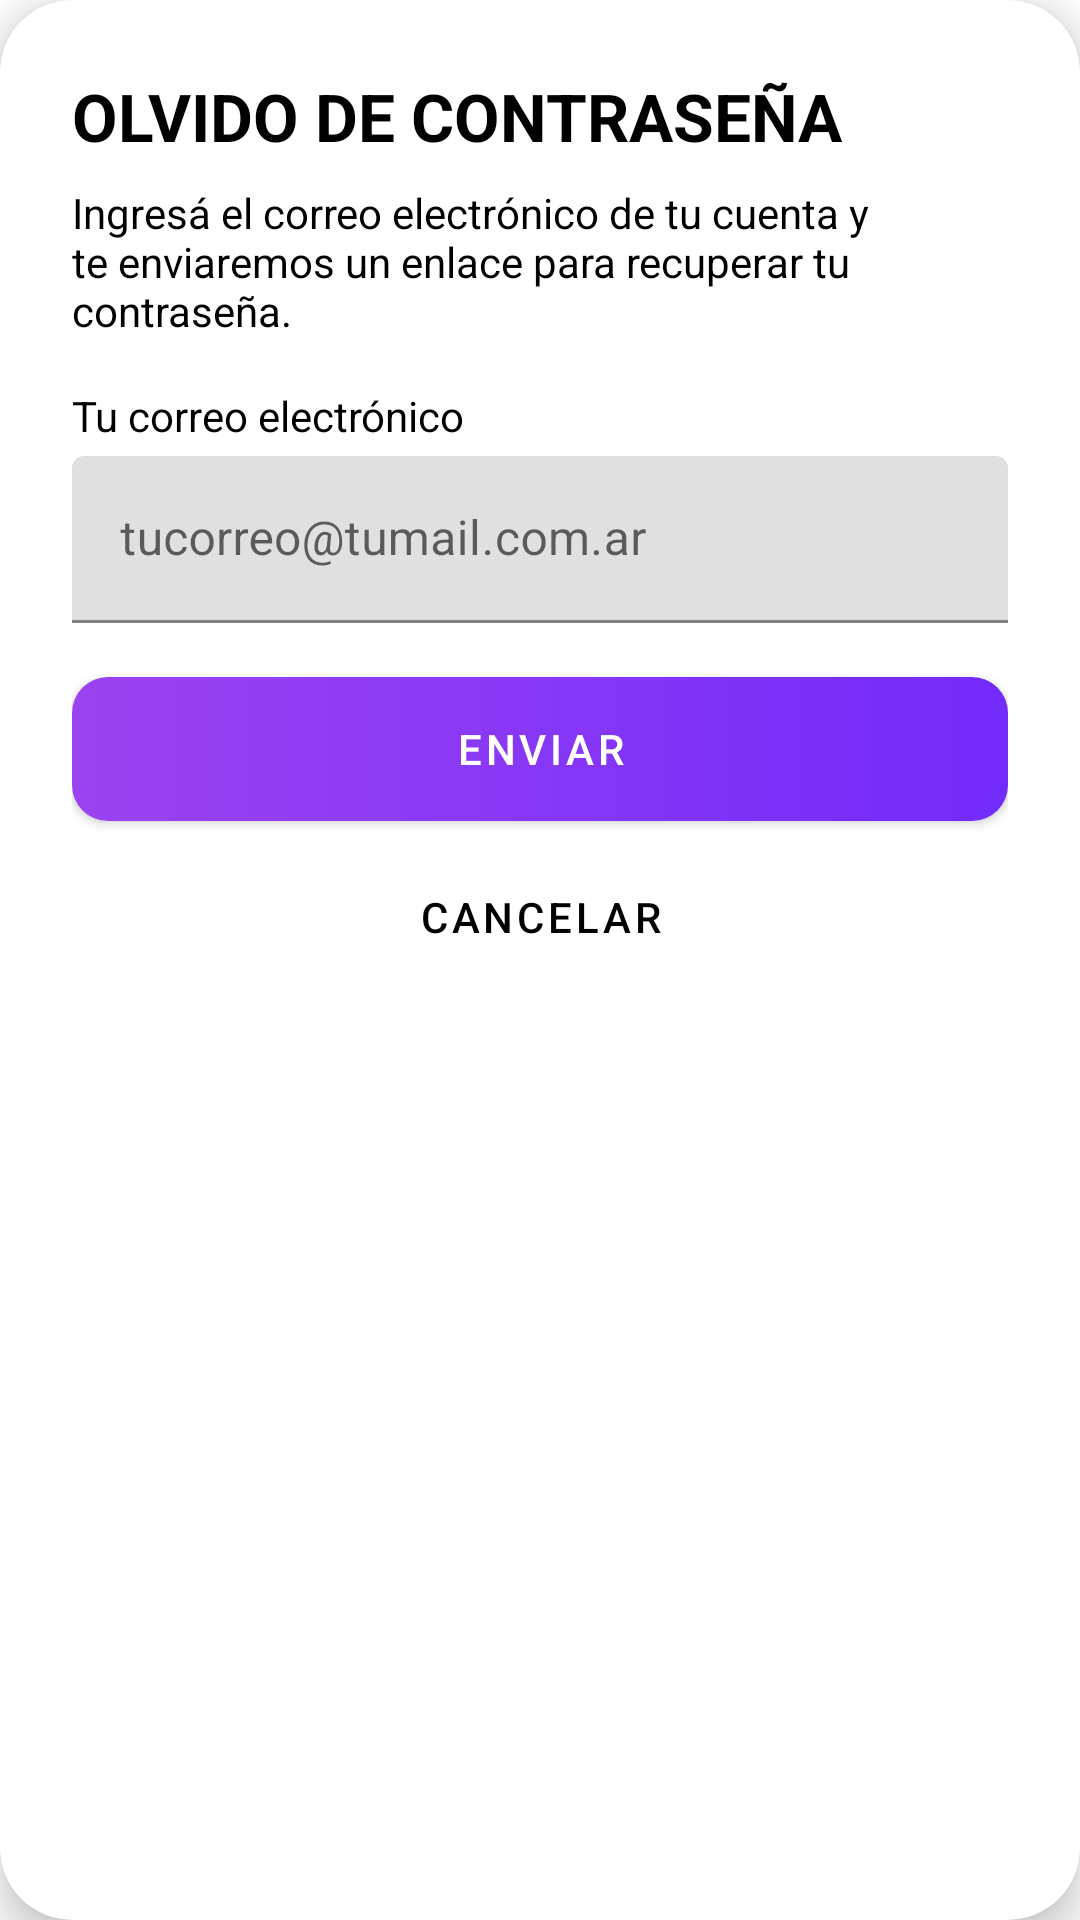

This screen was rendered from an Android layout file. Write that file and the resources it references.
<!-- AndroidManifest.xml: application theme Theme.Comunic -->
<!-- res/layout/login_dialog_password_reset.xml -->
<?xml version="1.0" encoding="utf-8"?>
<com.google.android.material.card.MaterialCardView
    xmlns:android="http://schemas.android.com/apk/res/android"
    xmlns:app="http://schemas.android.com/apk/res-auto"
    android:layout_width="match_parent"
    android:layout_height="wrap_content"
    android:layout_margin="12dp"
    app:cardCornerRadius="24dp"
    app:cardBackgroundColor="@color/color5"
    app:cardElevation="8dp">

    <LinearLayout
        android:layout_width="match_parent"
        android:layout_height="wrap_content"
        android:orientation="vertical"
        android:padding="24dp">

        <TextView
            android:id="@+id/txtTitulo"
            android:layout_width="match_parent"
            android:layout_height="wrap_content"
            android:text="Olvido de contraseña"
            android:textStyle="bold"
            android:textAllCaps="true"
            android:textSize="22sp"
            android:textColor="@color/color1"
            android:gravity="start" />

        <TextView
            android:layout_width="match_parent"
            android:layout_height="wrap_content"
            android:text="Ingresá el correo electrónico de tu cuenta y te enviaremos un enlace para recuperar tu contraseña."
            android:textSize="14sp"
            android:textColor="@color/color1"
            android:gravity="start"
            android:layout_marginTop="8dp"
            android:layout_marginBottom="16dp" />

        <TextView
            android:layout_width="match_parent"
            android:layout_height="wrap_content"
            android:text="Tu correo electrónico"
            android:textSize="14sp"
            android:textColor="@color/color1"
            android:gravity="start" />

        <com.google.android.material.textfield.TextInputLayout
            android:layout_width="match_parent"
            android:layout_height="wrap_content"
            android:hint="tucorreo@tumail.com.ar"
            android:layout_marginTop="4dp">

            <com.google.android.material.textfield.TextInputEditText
                android:id="@+id/editEmailReset"
                android:layout_width="match_parent"
                android:layout_height="wrap_content"
                android:inputType="textEmailAddress" />

        </com.google.android.material.textfield.TextInputLayout>

        <com.google.android.material.button.MaterialButton
            android:id="@+id/btnEnviarReset"
            android:layout_width="match_parent"
            android:layout_height="wrap_content"
            android:text="Enviar"
            app:backgroundTint="@null"
            android:background="@drawable/gradient_purple"
            app:cornerRadius="12dp"
            android:textColor="@android:color/white"
            android:layout_marginTop="18dp" />

        <com.google.android.material.button.MaterialButton
            android:id="@+id/btnCancelarReset"
            android:layout_width="match_parent"
            android:layout_height="wrap_content"
            android:text="Cancelar"
            android:textColor="@color/color1"
            android:layout_marginTop="8dp"
            style="@style/Widget.MaterialComponents.Button.TextButton" />

    </LinearLayout>

</com.google.android.material.card.MaterialCardView>
<!-- resources referenced by this layout -->
<resources>
  <color name="color1">#000000</color>
  <color name="color5">#FFFFFF</color>
  <!-- drawable gradient_purple (drawable) -->
  <?xml version="1.0" encoding="utf-8"?>
  <shape xmlns:android="http://schemas.android.com/apk/res/android">
  
      <corners android:radius="12dp"/>
  
      <gradient
          android:startColor="#9C43F0"
          android:endColor="#722BFB"
          android:angle="0"/>
  
  </shape>
  <style name="Theme.Comunic" parent="Theme.MaterialComponents.Light.NoActionBar">
          <item name="colorPrimary">@color/color1</item>
          <item name="android:statusBarColor">@color/color5</item>
      </style>
</resources>
